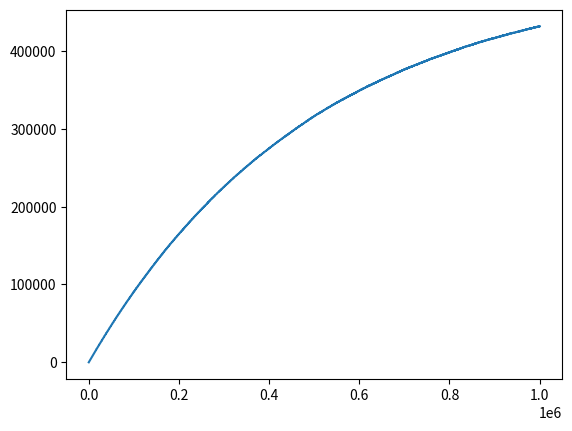

Reproduce this figure in Python.
import numpy as np
from matplotlib import pyplot as plt
import math
import random

particles = 1000000
state_0 = 0
steps = 1000000

state = np.zeros(steps + 1)
state[0] = state_0
for k in range(steps):
    p = state[k] / particles
    state[k + 1] = state[k] + np.random.choice(a = [- 1, +1],p =  [p, 1 - p])

time = np.arange(steps + 1)
plt.plot(time, state)
plt.show()

